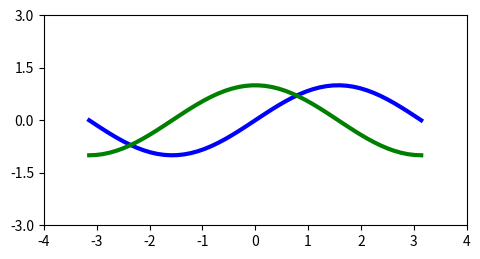

Write Python code to recreate this figure.
import  numpy as np
import matplotlib.pyplot as plt

plt.figure(figsize=(12,6),dpi=120)
plt.subplot(2,2,2)
x=np.linspace(-np.pi,np.pi)
C,S=np.sin(x),np.cos(x)
plt.plot(x,C,color='blue', linewidth=3.0, linestyle="-")
plt.plot(x,S, color="green", linewidth=3.0, linestyle="-")
plt.xlim(-4.0, 4.0)
plt.xticks(np.linspace(-4, 4, 9, endpoint=True))
plt.ylim(-2.0, 2.0)
plt.yticks(np.linspace(-3, 3, 5, endpoint=True))
plt.show()